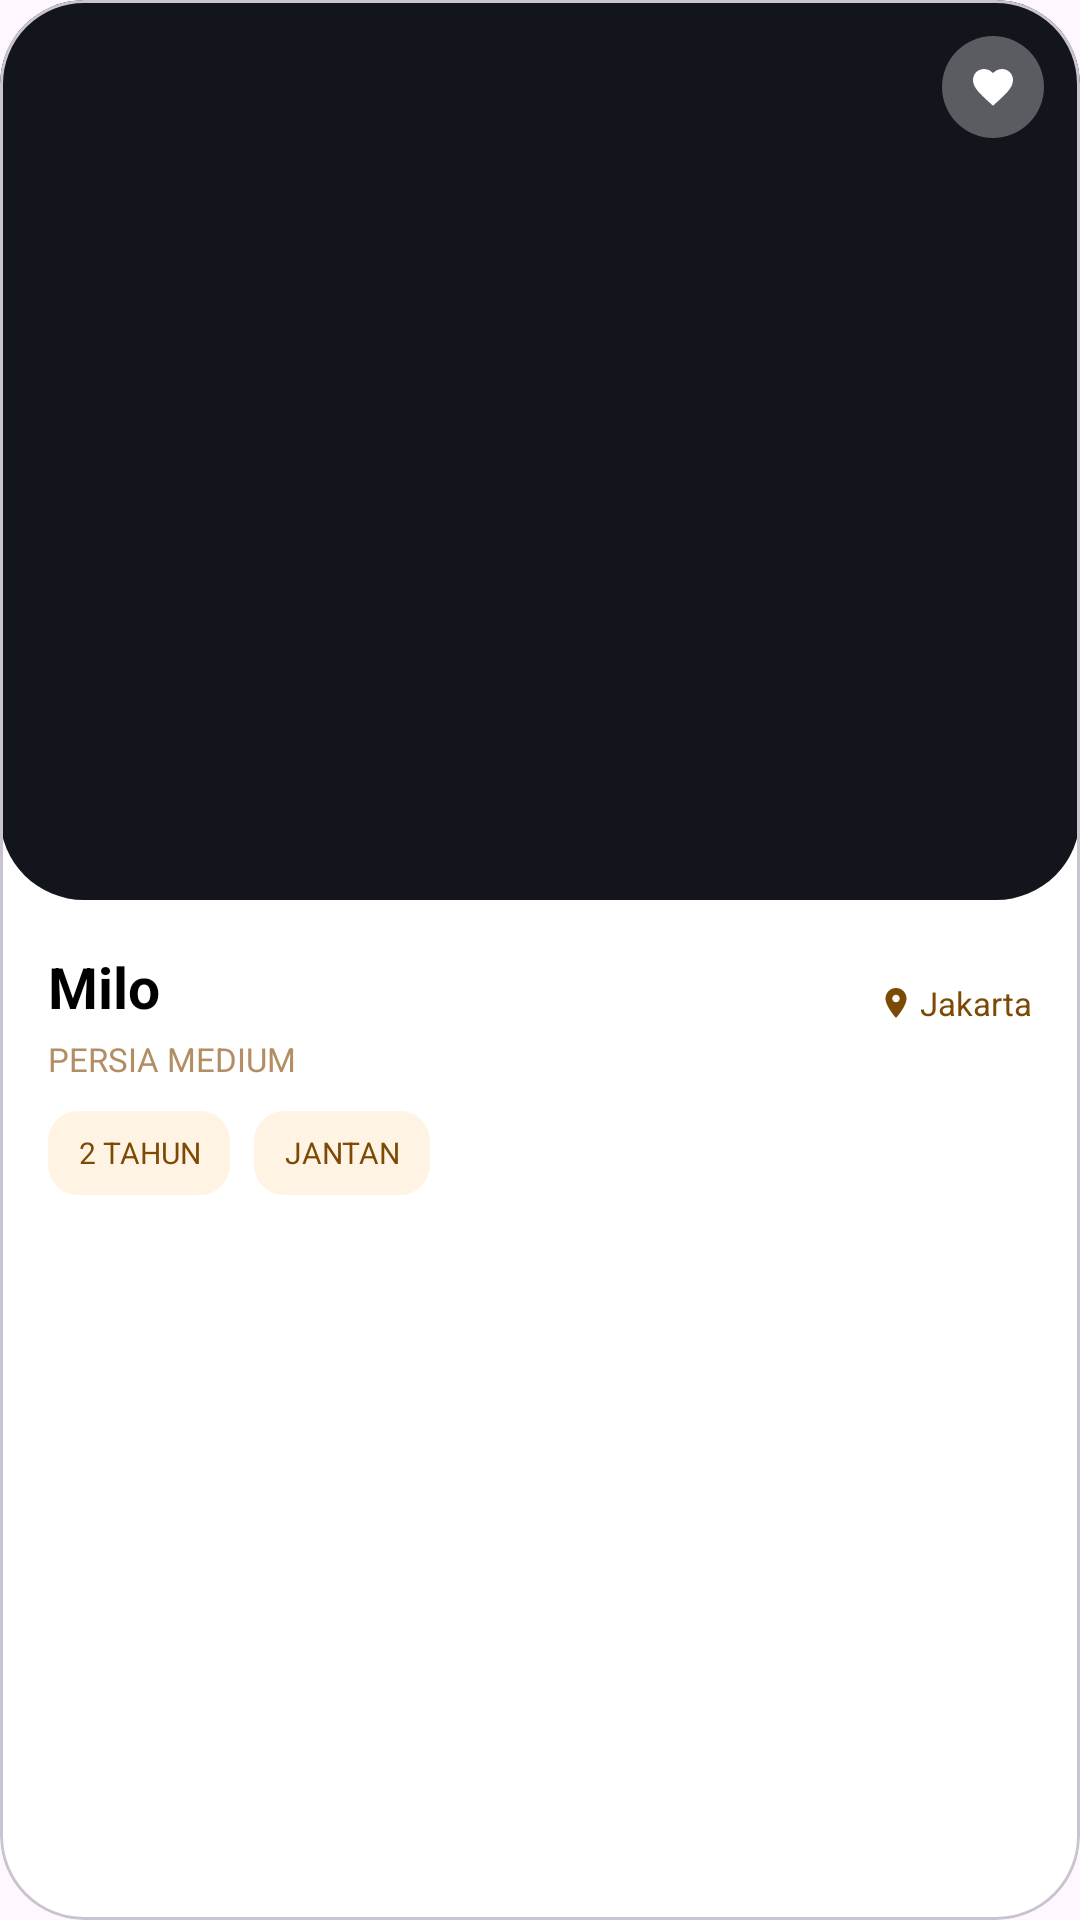

Produce the Android XML layout that renders to this screen, including the resource entries it uses.
<!-- AndroidManifest.xml: application theme Theme.AdoptPet -->
<!-- res/layout/view_dashboard_card_milo.xml -->
<?xml version="1.0" encoding="utf-8"?>
<com.google.android.material.card.MaterialCardView xmlns:android="http://schemas.android.com/apk/res/android"
    xmlns:app="http://schemas.android.com/apk/res-auto"
    android:id="@+id/card_milo"
    android:layout_width="match_parent"
    android:layout_height="wrap_content"
    app:cardBackgroundColor="@color/home_card_surface"
    app:cardCornerRadius="28dp"
    app:cardElevation="0dp">

    <LinearLayout
        android:layout_width="match_parent"
        android:layout_height="wrap_content"
        android:orientation="vertical">

        <FrameLayout
            android:layout_width="match_parent"
            android:layout_height="300dp"
            android:background="@drawable/bg_dashboard_image">

            <ImageView
                android:layout_width="match_parent"
                android:layout_height="match_parent"
                android:contentDescription="@string/pet_image_content_desc"
                android:scaleType="centerCrop"
                android:src="@drawable/persiancat" />

            <ImageView
                android:layout_width="34dp"
                android:layout_height="34dp"
                android:layout_gravity="top|end"
                android:layout_margin="12dp"
                android:background="@drawable/bg_favorite_circle"
                android:contentDescription="@string/dashboard_favorite_content_desc"
                android:padding="9dp"
                android:src="@drawable/baseline_favorite_small_16" />
        </FrameLayout>

        <LinearLayout
            android:layout_width="match_parent"
            android:layout_height="wrap_content"
            android:orientation="vertical"
            android:paddingStart="16dp"
            android:paddingTop="16dp"
            android:paddingEnd="16dp"
            android:paddingBottom="18dp">

            <LinearLayout
                android:layout_width="match_parent"
                android:layout_height="wrap_content"
                android:gravity="bottom"
                android:orientation="horizontal">

                <TextView
                    android:layout_width="0dp"
                    android:layout_height="wrap_content"
                    android:layout_weight="1"
                    android:text="Milo"
                    android:textColor="@android:color/black"
                    android:textSize="19sp"
                    android:textStyle="bold" />

                <LinearLayout
                    android:layout_width="wrap_content"
                    android:layout_height="wrap_content"
                    android:gravity="center_vertical"
                    android:orientation="horizontal">

                    <ImageView
                        android:layout_width="12dp"
                        android:layout_height="12dp"
                        android:contentDescription="@string/dashboard_location_content_desc"
                        android:src="@drawable/baseline_location_on_14" />

                    <TextView
                        android:layout_width="wrap_content"
                        android:layout_height="wrap_content"
                        android:layout_marginStart="2dp"
                        android:text="@string/dashboard_location_jakarta"
                        android:textColor="@color/home_primary"
                        android:textSize="11sp" />
                </LinearLayout>
            </LinearLayout>

            <TextView
                android:layout_width="match_parent"
                android:layout_height="wrap_content"
                android:layout_marginTop="4dp"
                android:text="@string/dashboard_pet_milo_breed"
                android:textColor="@color/home_secondary"
                android:textSize="11sp" />

            <LinearLayout
                android:layout_width="wrap_content"
                android:layout_height="wrap_content"
                android:layout_marginTop="10dp"
                android:orientation="horizontal">

                <TextView
                    android:layout_width="wrap_content"
                    android:layout_height="28dp"
                    android:background="@drawable/bg_dashboard_chip"
                    android:gravity="center"
                    android:minWidth="54dp"
                    android:paddingHorizontal="10dp"
                    android:text="@string/dashboard_age_2_years"
                    android:textColor="@color/home_primary"
                    android:textSize="10sp" />

                <TextView
                    android:layout_width="wrap_content"
                    android:layout_height="28dp"
                    android:layout_marginStart="8dp"
                    android:background="@drawable/bg_dashboard_chip"
                    android:gravity="center"
                    android:minWidth="54dp"
                    android:paddingHorizontal="10dp"
                    android:text="@string/dashboard_gender_male"
                    android:textColor="@color/home_primary"
                    android:textSize="10sp" />
            </LinearLayout>
        </LinearLayout>
    </LinearLayout>
</com.google.android.material.card.MaterialCardView>
<!-- resources referenced by this layout -->
<resources>
  <color name="home_card_surface">#FFFFFFFF</color>
  <color name="home_primary">#7D4A05</color>
  <color name="home_secondary">#B38D64</color>
  <!-- drawable baseline_favorite_small_16 (drawable) -->
  <vector xmlns:android="http://schemas.android.com/apk/res/android"
      android:width="16dp"
      android:height="16dp"
      android:viewportWidth="24"
      android:viewportHeight="24">
      <path
          android:fillColor="#FFFFFFFF"
          android:pathData="M12,21.35l-1.45,-1.32C5.4,15.36 2,12.28 2,8.5 2,5.42 4.42,3 7.5,3c1.74,0 3.41,0.81 4.5,2.09C13.09,3.81 14.76,3 16.5,3 19.58,3 22,5.42 22,8.5c0,3.78 -3.4,6.86 -8.55,11.54L12,21.35z"/>
  </vector>
  <!-- drawable baseline_location_on_14 (drawable) -->
  <vector xmlns:android="http://schemas.android.com/apk/res/android"
      android:width="14dp"
      android:height="14dp"
      android:viewportWidth="24"
      android:viewportHeight="24">
      <path
          android:fillColor="#7D4A05"
          android:pathData="M12,2C8.13,2 5,5.13 5,9c0,5.25 7,13 7,13s7,-7.75 7,-13c0,-3.87 -3.13,-7 -7,-7zM12,11.5c-1.38,0 -2.5,-1.12 -2.5,-2.5s1.12,-2.5 2.5,-2.5 2.5,1.12 2.5,2.5 -1.12,2.5 -2.5,2.5z"/>
  </vector>
  <!-- drawable bg_dashboard_chip (drawable) -->
  <?xml version="1.0" encoding="utf-8"?>
  <shape xmlns:android="http://schemas.android.com/apk/res/android" android:shape="rectangle">
      <corners android:radius="10dp" />
      <solid android:color="#FFF3E4" />
  </shape>
  <!-- drawable bg_dashboard_image (drawable) -->
  <?xml version="1.0" encoding="utf-8"?>
  <shape xmlns:android="http://schemas.android.com/apk/res/android" android:shape="rectangle">
      <corners android:radius="28dp" />
      <solid android:color="@color/home_image_dark" />
  </shape>
  <!-- drawable bg_favorite_circle (drawable) -->
  <?xml version="1.0" encoding="utf-8"?>
  <shape xmlns:android="http://schemas.android.com/apk/res/android" android:shape="oval">
      <size android:width="34dp" android:height="34dp" />
      <solid android:color="#4DFFFFFF" />
  </shape>
  <string name="dashboard_age_2_years">2 TAHUN</string>
  <string name="dashboard_favorite_content_desc">Favorit</string>
  <string name="dashboard_gender_male">JANTAN</string>
  <string name="dashboard_location_content_desc">Lokasi</string>
  <string name="dashboard_location_jakarta">Jakarta</string>
  <string name="dashboard_pet_milo_breed">PERSIA MEDIUM</string>
  <string name="pet_image_content_desc">Gambar pet</string>
  <style name="Theme.AdoptPet" parent="Base.Theme.AdoptPet" />
  <color name="home_image_dark">#12161C</color>
  <style name="Base.Theme.AdoptPet" parent="Theme.Material3.DayNight.NoActionBar">
          <item name="android:statusBarColor">@android:color/transparent</item>
          <item name="android:navigationBarColor">@color/splash_background</item>
          <item name="android:windowLightStatusBar">true</item>
          <item name="android:windowLightNavigationBar" tools:targetApi="27">true</item>
      </style>
  <color name="splash_background">#FFF7EF</color>
</resources>
